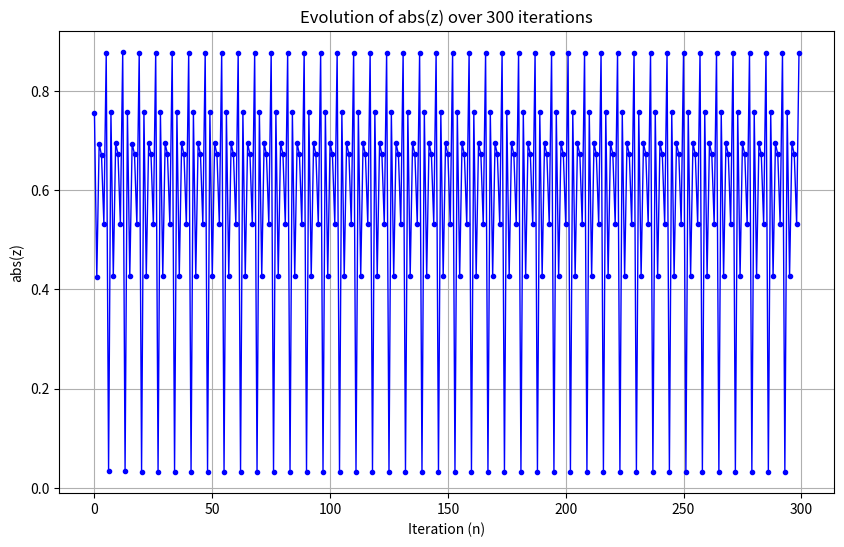

This figure's Python source:
"""
draw_points.py


created at 2026-05-21
"""

import matplotlib.pyplot as plt

c = -0.62772 - 0.42193j
z = 0 + 0j

n_values = []
abs_z_values = []

for n in range(300):
    z = z * z + c
    n_values.append(n)
    abs_z_values.append(abs(z))

plt.figure(figsize=(10, 6))  # 设置画布大小
plt.plot(n_values, abs_z_values, marker=".", linestyle="-", linewidth=1, color="b")

plt.title("Evolution of abs(z) over 300 iterations")
plt.xlabel("Iteration (n)")
plt.ylabel("abs(z)")

plt.grid(True)
plt.show()
